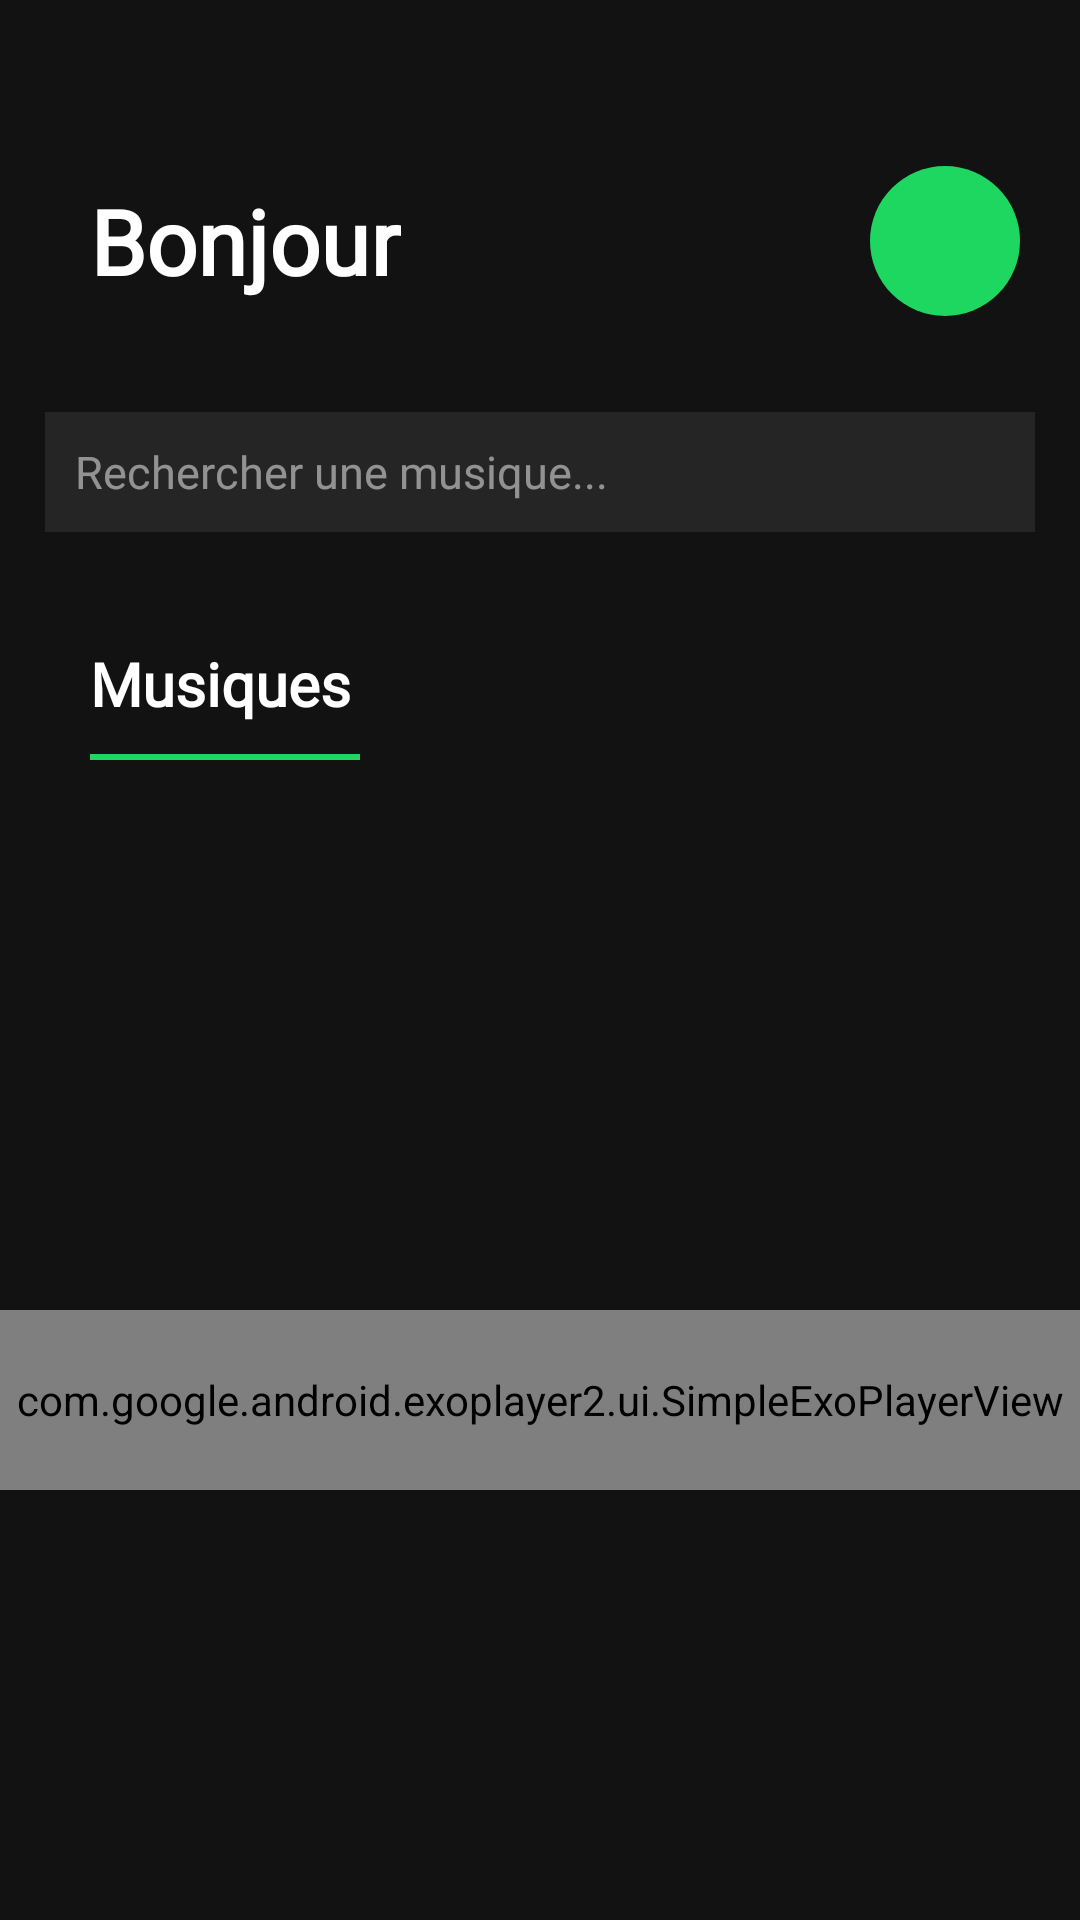

The Android layout XML behind this screen, and the referenced resources:
<!-- AndroidManifest.xml: application theme Theme.SpotifyCERI -->
<!-- res/layout/activity_main.xml -->
<?xml version="1.0" encoding="utf-8"?>

<androidx.constraintlayout.widget.ConstraintLayout xmlns:android="http://schemas.android.com/apk/res/android"
    xmlns:app="http://schemas.android.com/apk/res-auto"
    xmlns:tools="http://schemas.android.com/tools"
    android:layout_width="match_parent"
    android:layout_height="match_parent"
    android:background="@color/dark"
    tools:context=".MainActivity">

    <EditText
        android:id="@+id/search_text"
        android:layout_width="330dp"
        android:layout_height="40dp"
        android:layout_marginVertical="25dp"
        android:background="@color/dark_light"
        android:hint="Rechercher une musique..."
        android:inputType="text"
        android:padding="10dp"
        android:singleLine="true"
        android:textColorHint="@color/hint"
        android:textSize="15dp"
        app:layout_constraintBottom_toTopOf="@+id/section_title"
        app:layout_constraintEnd_toEndOf="parent"
        app:layout_constraintStart_toStartOf="parent"
        app:layout_constraintTop_toBottomOf="@id/songs_text" />

    

    <ImageButton
        android:id="@+id/record_btn"
        android:layout_width="50dp"
        android:layout_height="50dp"
        android:layout_marginRight="20dp"
        android:background="@drawable/roundcorner"
        android:padding="15dp"
        android:scaleType="fitCenter"
        android:adjustViewBounds="true"
        app:srcCompat="@drawable/microphone_8_128"
        app:layout_constraintBottom_toBottomOf="@+id/songs_text"
        app:layout_constraintEnd_toEndOf="parent"
        app:layout_constraintTop_toTopOf="@+id/songs_text" />

    

    <TextView
        android:id="@+id/songs_text"
        android:layout_width="wrap_content"
        android:layout_height="wrap_content"
        android:layout_marginLeft="20dp"
        android:layout_marginTop="50dp"
        android:fontFamily="@font/raleway_extrabold"
        android:padding="10dp"
        android:text="Bonjour"
        android:textColor="@color/white"
        android:textSize="30dp"
        android:textStyle="bold"
        app:layout_constraintStart_toStartOf="parent"
        app:layout_constraintTop_toTopOf="parent" />

    <TextView
        android:id="@+id/section_title"
        android:layout_width="wrap_content"
        android:layout_height="wrap_content"
        android:layout_marginLeft="20dp"
        android:fontFamily="@font/raleway_extrabold"
        android:padding="10dp"
        android:text="Musiques"
        android:textColor="@color/white"
        android:textSize="20sp"
        android:textStyle="bold"
        app:layout_constraintBottom_toTopOf="@+id/recycler_view"
        app:layout_constraintStart_toStartOf="parent"
        app:layout_constraintTop_toBottomOf="@id/search_text" />

    <TextView
        android:id="@+id/no_songs_text"
        android:layout_width="wrap_content"
        android:layout_height="wrap_content"
        android:fontFamily="@font/raleway_extrabold"
        android:text="Aucun résultats."
        android:textSize="15sp"
        android:visibility="gone"
        app:layout_constraintBottom_toTopOf="@+id/idExoPlayerVIew"
        app:layout_constraintLeft_toLeftOf="parent"
        app:layout_constraintRight_toRightOf="parent"
        app:layout_constraintTop_toBottomOf="@+id/divider" />

    <View
        android:id="@+id/divider"
        android:layout_width="90dp"
        android:layout_height="2dp"
        android:layout_marginLeft="30dp"
        android:background="@color/green"
        app:layout_constraintBottom_toTopOf="@id/recycler_view"
        app:layout_constraintStart_toStartOf="parent"
        app:layout_constraintTop_toBottomOf="@id/section_title" />

    <androidx.recyclerview.widget.RecyclerView
        android:id="@+id/recycler_view"
        android:layout_width="match_parent"
        android:layout_height="wrap_content"
        android:padding="20dp"
        app:layout_constraintTop_toBottomOf="@id/divider" />

    <com.google.android.exoplayer2.ui.SimpleExoPlayerView
        android:id="@+id/idExoPlayerVIew"
        android:layout_width="match_parent"
        android:layout_height="60dp"
        app:controller_layout_id="@layout/custom_playback_control_view"
        app:layout_constraintBottom_toBottomOf="parent"
        app:layout_constraintStart_toStartOf="parent"
        app:layout_constraintTop_toBottomOf="@+id/recycler_view"
        app:show_timeout="0"
        app:use_artwork="false" />

</androidx.constraintlayout.widget.ConstraintLayout>
<!-- res/layout/custom_playback_control_view.xml (included above) -->
<androidx.constraintlayout.widget.ConstraintLayout xmlns:android="http://schemas.android.com/apk/res/android"
    xmlns:app="http://schemas.android.com/apk/res-auto"
    xmlns:tools="http://schemas.android.com/tools"
    android:layout_width="match_parent"
    android:layout_height="wrap_content"
    android:background="@color/dark">

    <ImageButton
        android:id="@id/exo_play"
        style="@style/ExoMediaButton.Play"
        android:background="@drawable/roundcorner"
        android:layout_width="60dp"
        android:layout_height="60dp"
        app:layout_constraintBottom_toBottomOf="parent"
        app:layout_constraintEnd_toEndOf="parent"
        app:layout_constraintStart_toStartOf="parent"
        app:layout_constraintTop_toTopOf="parent"
        app:layout_constraintVertical_bias="0.0"
        tools:ignore="ContentDescription" />

    <ImageButton
        android:id="@id/exo_pause"
        style="@style/ExoMediaButton.Pause"
        android:background="@drawable/roundcorner"
        android:layout_width="60dp"
        android:layout_height="60dp"
        app:layout_constraintBottom_toBottomOf="parent"
        app:layout_constraintEnd_toEndOf="parent"
        app:layout_constraintStart_toStartOf="parent"
        app:layout_constraintTop_toTopOf="parent"
        app:layout_constraintVertical_bias="0.0"
        tools:ignore="ContentDescription" />

</androidx.constraintlayout.widget.ConstraintLayout>
<!-- resources referenced by this layout -->
<resources>
  <color name="dark">#121212</color>
  <color name="dark_light">#252525</color>
  <color name="green">#1ED760</color>
  <color name="hint">#80FFFFFF</color>
  <color name="white">#FFFFFFFF</color>
  <!-- drawable roundcorner (drawable) -->
  <?xml version="1.0" encoding="utf-8"?>
  
  <shape xmlns:android="http://schemas.android.com/apk/res/android">
      <solid android:color="@color/green" />
      <corners android:radius="100dp" />
  </shape>
  <style name="Theme.SpotifyCERI" parent="Theme.MaterialComponents.DayNight.DarkActionBar">
          
          <item name="colorPrimary">@color/purple_500</item>
          <item name="colorPrimaryVariant">@color/purple_700</item>
          <item name="colorOnPrimary">@color/white</item>
          
          <item name="colorSecondary">@color/teal_200</item>
          <item name="colorSecondaryVariant">@color/teal_700</item>
          <item name="colorOnSecondary">@color/black</item>
          
          <item name="android:statusBarColor" tools:targetApi="l">?attr/colorPrimaryVariant</item>
          
          <item name="android:windowTranslucentStatus">true</item>
          <item name="android:windowTranslucentNavigation">true</item>
      </style>
  <color name="purple_500">#FF6200EE</color>
  <color name="purple_700">#FF3700B3</color>
  <color name="teal_200">#FF03DAC5</color>
  <color name="teal_700">#FF018786</color>
  <color name="black">#FF000000</color>
</resources>
